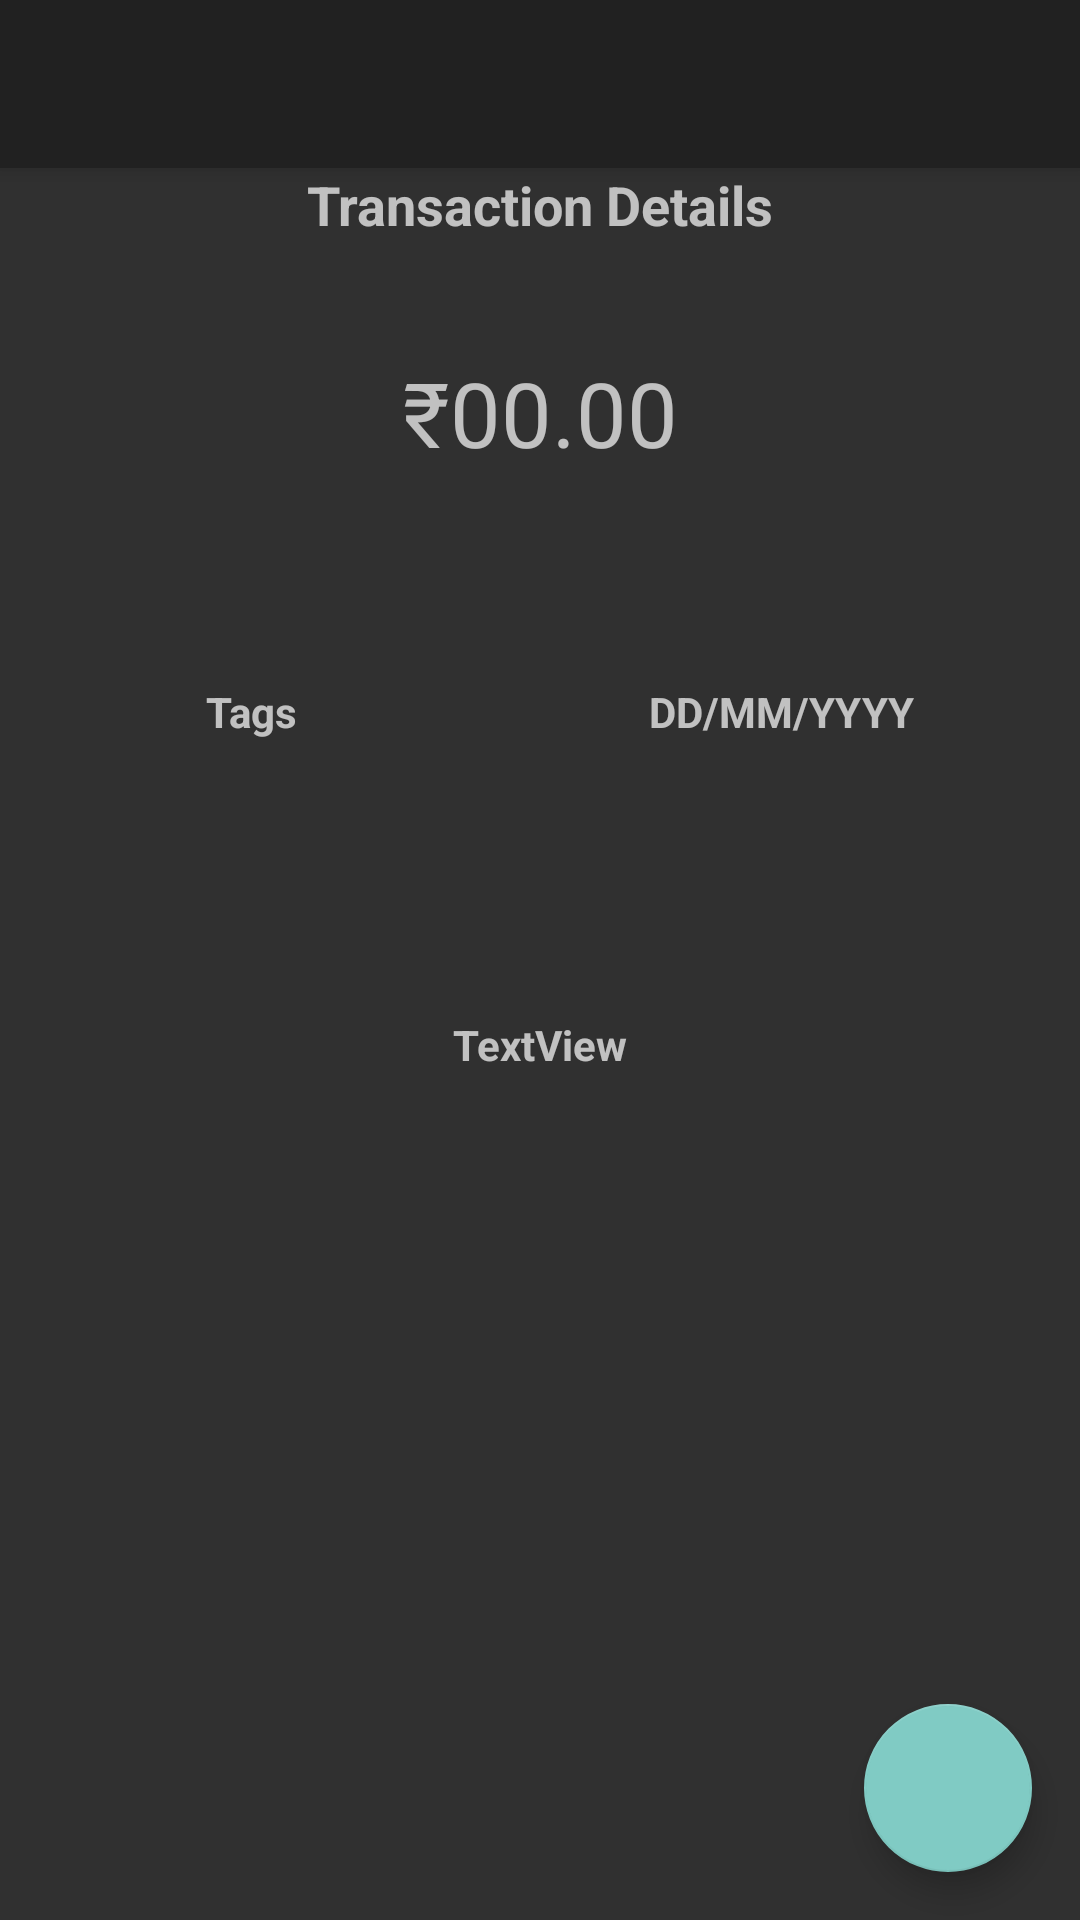

Here is an Android app screen rendered from its layout file. Give the layout XML and the strings, colors and styles it references.
<!-- AndroidManifest.xml: application theme Theme.AppCompat -->
<!-- res/layout/activity_view_transaction.xml -->
<?xml version="1.0" encoding="utf-8"?>
<android.support.design.widget.CoordinatorLayout xmlns:android="http://schemas.android.com/apk/res/android"
    xmlns:app="http://schemas.android.com/apk/res-auto"
    xmlns:tools="http://schemas.android.com/tools"
    android:layout_width="match_parent"
    android:layout_height="match_parent"
    tools:context="me.pushkaranand.simplebudget.ViewTransaction">

    <android.support.design.widget.AppBarLayout
        android:layout_width="match_parent"
        android:layout_height="wrap_content"
        android:theme="@style/AppTheme.AppBarOverlay">

        <android.support.v7.widget.Toolbar
            android:id="@+id/toolbar"
            android:layout_width="match_parent"
            android:layout_height="?attr/actionBarSize"
            android:background="?attr/colorPrimary"
            app:popupTheme="@style/AppTheme.PopupOverlay" />

    </android.support.design.widget.AppBarLayout>

    <include
        android:id="@+id/viewLayout"
        layout="@layout/content_view_transaction"
        android:visibility="visible" />

    <include
        android:id="@+id/editLayout"
        layout="@layout/content_view_transaction_edit"
        android:visibility="gone" />


    <android.support.design.widget.FloatingActionButton
        android:id="@+id/fab"
        android:layout_width="wrap_content"
        android:layout_height="wrap_content"
        android:layout_gravity="bottom|end"
        android:layout_margin="@dimen/fab_margin"
        app:srcCompat="@drawable/ic_action_edit" />

</android.support.design.widget.CoordinatorLayout>
<!-- res/layout/content_view_transaction.xml (included above) -->
<?xml version="1.0" encoding="utf-8"?>
<android.support.constraint.ConstraintLayout xmlns:android="http://schemas.android.com/apk/res/android"
    xmlns:app="http://schemas.android.com/apk/res-auto"
    xmlns:tools="http://schemas.android.com/tools"
    android:layout_width="match_parent"
    android:layout_height="match_parent"
    android:textAlignment="center"
    app:layout_behavior="@string/appbar_scrolling_view_behavior"
    tools:context="me.pushkaranand.simplebudget.ViewTransaction"
    tools:showIn="@layout/activity_view_transaction">


    <TextView
        android:layout_width="wrap_content"
        android:layout_height="wrap_content"
        android:text="Transaction Details"
        android:textAlignment="center"
        android:textSize="18sp"
        android:textStyle="bold"
        app:layout_constraintEnd_toEndOf="parent"
        app:layout_constraintHorizontal_bias="0.5"
        app:layout_constraintStart_toStartOf="parent" />

    <TextView
        android:id="@+id/amountTxt"
        android:layout_width="wrap_content"
        android:layout_height="wrap_content"
        android:text="@string/def_bal"
        android:textAlignment="center"
        android:textSize="30sp"
        app:layout_constraintBottom_toBottomOf="parent"
        app:layout_constraintEnd_toEndOf="parent"
        app:layout_constraintStart_toStartOf="parent"
        app:layout_constraintTop_toTopOf="parent"
        app:layout_constraintVertical_bias="0.113" />

    <TextView
        android:id="@+id/tagTxt"
        android:layout_width="wrap_content"
        android:layout_height="wrap_content"
        android:text="@string/tags"
        android:textStyle="bold"
        app:layout_constraintBottom_toBottomOf="parent"
        app:layout_constraintEnd_toEndOf="parent"
        app:layout_constraintHorizontal_bias="0.208"
        app:layout_constraintStart_toStartOf="parent"
        app:layout_constraintTop_toTopOf="parent"
        app:layout_constraintVertical_bias="0.304" />

    <TextView
        android:id="@+id/notesTxt"
        android:layout_width="wrap_content"
        android:layout_height="wrap_content"
        android:text="TextView"
        android:textStyle="bold"
        app:layout_constraintBottom_toBottomOf="parent"
        app:layout_constraintEnd_toEndOf="parent"
        app:layout_constraintHorizontal_bias="0.5"
        app:layout_constraintStart_toStartOf="parent"
        app:layout_constraintTop_toTopOf="parent" />

    <TextView
        android:id="@+id/dateTxt"
        android:layout_width="wrap_content"
        android:layout_height="wrap_content"
        android:text="DD/MM/YYYY"
        android:textStyle="bold"
        app:layout_constraintBottom_toBottomOf="parent"
        app:layout_constraintEnd_toEndOf="parent"
        app:layout_constraintHorizontal_bias="0.797"
        app:layout_constraintStart_toStartOf="parent"
        app:layout_constraintTop_toTopOf="parent"
        app:layout_constraintVertical_bias="0.304" />
</android.support.constraint.ConstraintLayout>
<!-- res/layout/content_view_transaction_edit.xml (included above) -->
<?xml version="1.0" encoding="utf-8"?>
<android.support.constraint.ConstraintLayout xmlns:android="http://schemas.android.com/apk/res/android"
    xmlns:app="http://schemas.android.com/apk/res-auto"
    xmlns:tools="http://schemas.android.com/tools"
    android:layout_width="match_parent"
    android:layout_height="match_parent"
    app:layout_behavior="@string/appbar_scrolling_view_behavior"
    tools:context="me.pushkaranand.simplebudget.ViewTransaction">
    

    <LinearLayout
        android:layout_width="0dp"
        android:layout_height="wrap_content"
        android:orientation="vertical"
        app:layout_constraintBottom_toBottomOf="parent"
        app:layout_constraintEnd_toEndOf="parent"
        app:layout_constraintHorizontal_bias="0.5"
        app:layout_constraintStart_toStartOf="parent"
        app:layout_constraintTop_toTopOf="parent">


        <LinearLayout
            android:layout_width="match_parent"
            android:layout_height="wrap_content"
            app:layout_constraintBottom_toBottomOf="parent"
            app:layout_constraintEnd_toEndOf="parent"
            app:layout_constraintHorizontal_bias="0.5"
            app:layout_constraintStart_toStartOf="parent"
            app:layout_constraintTop_toTopOf="parent">

            <Spinner
                android:id="@+id/CrDrSpinner"
                android:layout_width="wrap_content"
                android:layout_height="wrap_content"
                android:spinnerMode="dialog" />

            <android.support.design.widget.TextInputLayout
                android:layout_width="wrap_content"
                android:layout_height="wrap_content">

                <android.support.design.widget.TextInputEditText
                    android:id="@+id/amountEdt"
                    android:layout_width="match_parent"
                    android:layout_height="wrap_content"
                    android:hint="@string/amount"
                    android:inputType="numberDecimal" />
            </android.support.design.widget.TextInputLayout>

        </LinearLayout>

        <android.support.design.widget.TextInputLayout
            android:layout_width="match_parent"
            android:layout_height="wrap_content">

            <android.support.design.widget.TextInputEditText
                android:id="@+id/NotesEdt"
                android:layout_width="match_parent"
                android:layout_height="wrap_content"
                android:hint="@string/notes_if_any"
                android:inputType="textMultiLine" />
        </android.support.design.widget.TextInputLayout>

        <Spinner
            android:id="@+id/TagSpin"
            android:layout_width="match_parent"
            android:layout_height="wrap_content" />

        <EditText
            android:id="@+id/DateSel"
            android:layout_width="wrap_content"
            android:layout_height="wrap_content"
            android:ems="10"
            android:inputType="date" />

    </LinearLayout>
</android.support.constraint.ConstraintLayout>
<!-- resources referenced by this layout -->
<resources>
  <dimen name="fab_margin">16dp</dimen>
  <string name="amount">Amount</string>
  <string name="def_bal">\u20B900.00</string>
  <string name="notes_if_any">Notes(if Any)</string>
  <string name="tags">Tags</string>
  <style name="AppTheme.AppBarOverlay" parent="ThemeOverlay.AppCompat.Dark.ActionBar" />
  <style name="AppTheme.PopupOverlay" parent="ThemeOverlay.AppCompat.Light" />
</resources>
